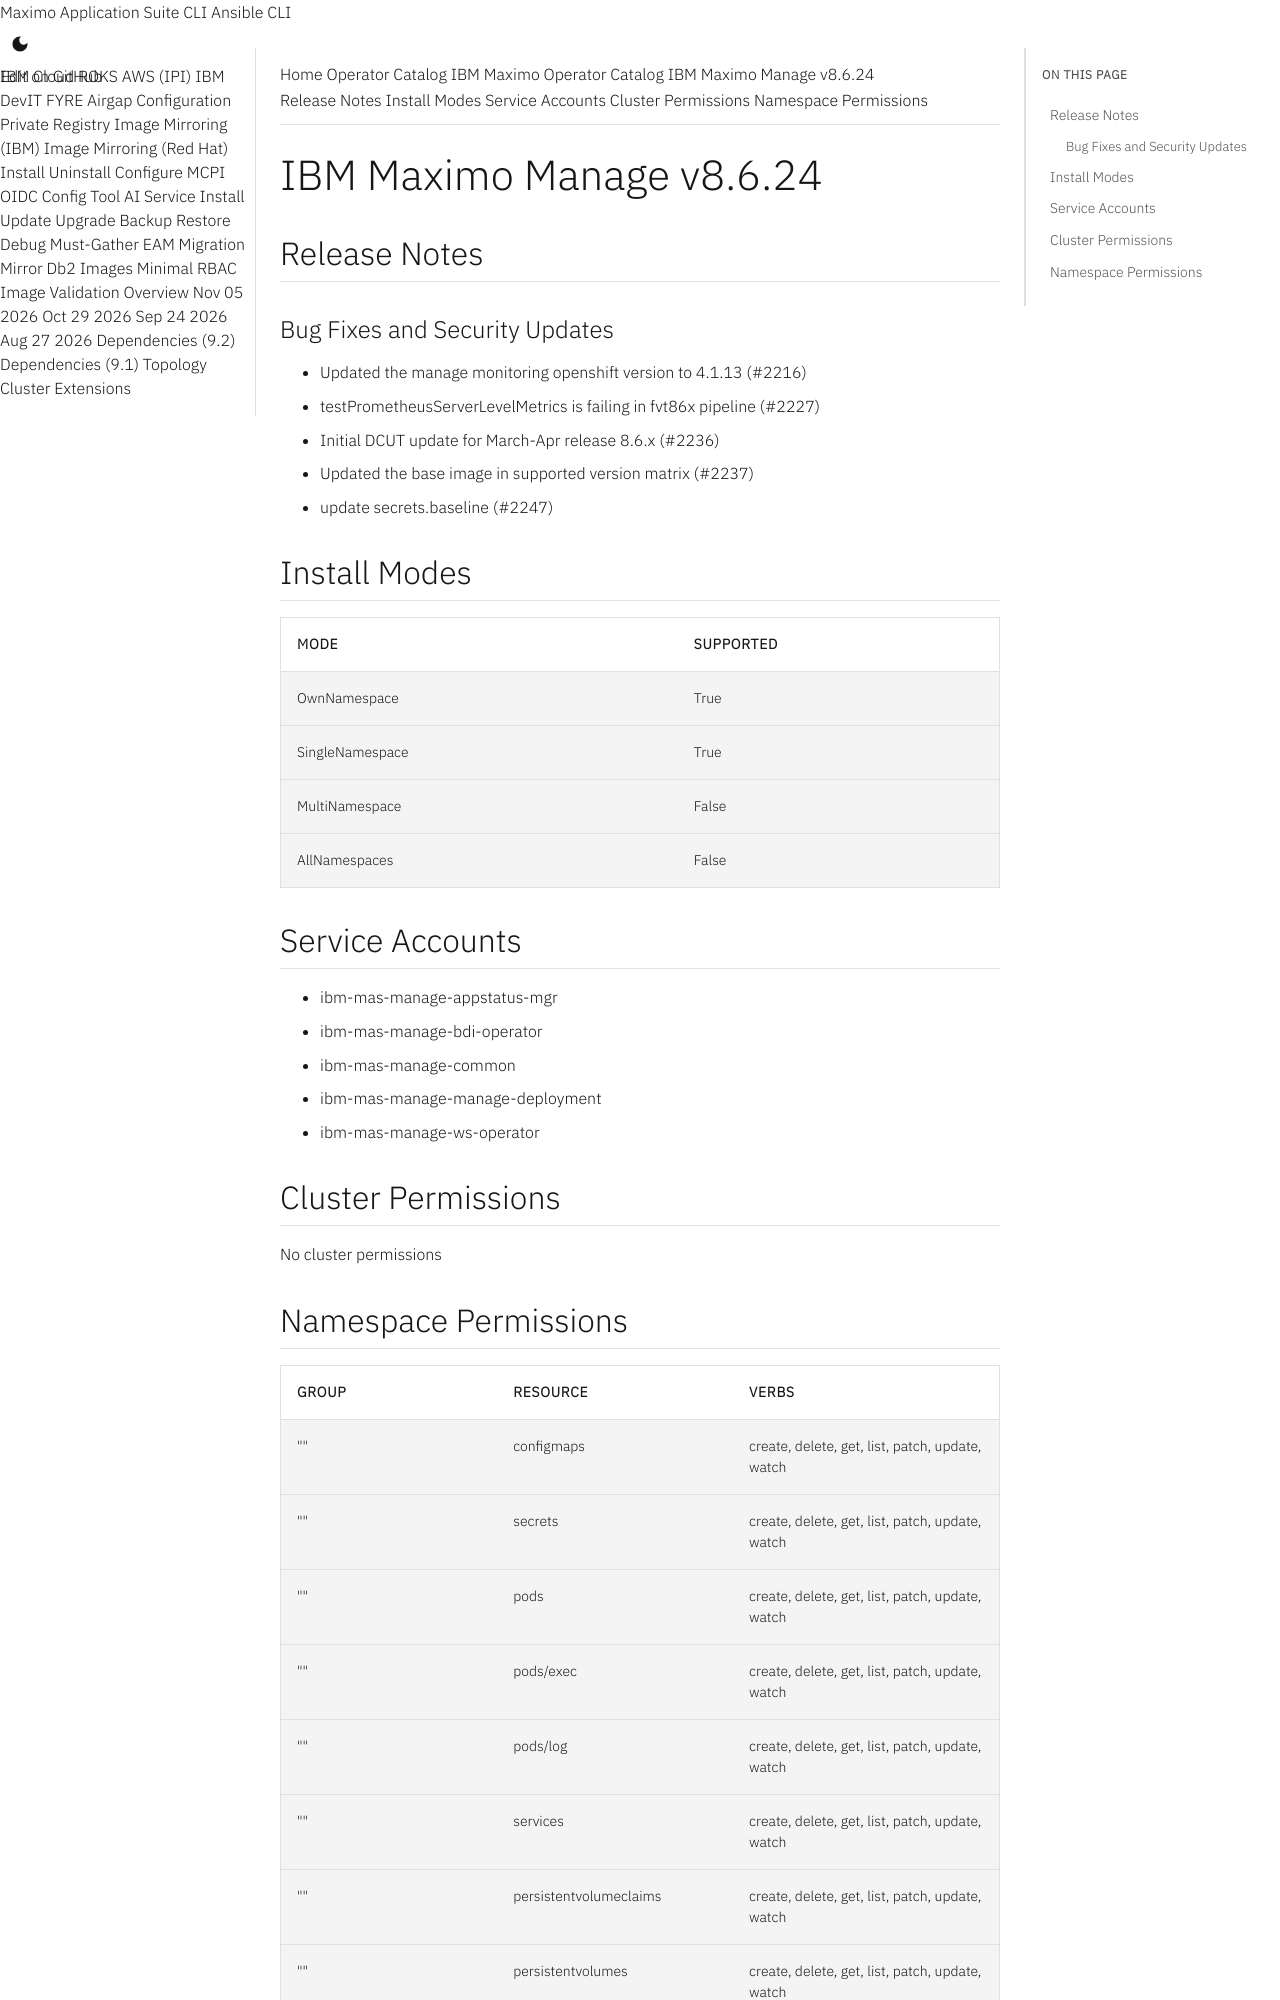

repository: ibm-mas/cli · page: catalogs/packages/ibm-mas-manage/8.6.24/index.html · generator: mkdocs

extra_breadcrumb_title_1: Operator Catalog
extra_breadcrumb_title_2: IBM Maximo Operator Catalog
extra_breadcrumb_url_2: ../../../
nav_title: Operator Catalog

IBM Maximo Manage v8.6.24
================================================================================

Release Notes
--------------------------------------------------------------------------------
### Bug Fixes and Security Updates
- Updated the manage monitoring openshift version to 4.1.13 (#2216)
- testPrometheusServerLevelMetrics is failing in fvt86x pipeline (#2227)
- Initial DCUT update for March-Apr release 8.6.x (#2236)
- Updated the base image in supported version matrix (#2237)
- update secrets.baseline (#2247)

Install Modes
--------------------------------------------------------------------------------
| Mode                 | Supported |
| :------------------- | :-------- |
| OwnNamespace         | True      |
| SingleNamespace      | True      |
| MultiNamespace       | False     |
| AllNamespaces        | False     |

Service Accounts
--------------------------------------------------------------------------------
- ibm-mas-manage-appstatus-mgr
- ibm-mas-manage-bdi-operator
- ibm-mas-manage-common
- ibm-mas-manage-manage-deployment
- ibm-mas-manage-ws-operator

Cluster Permissions
--------------------------------------------------------------------------------
No cluster permissions
